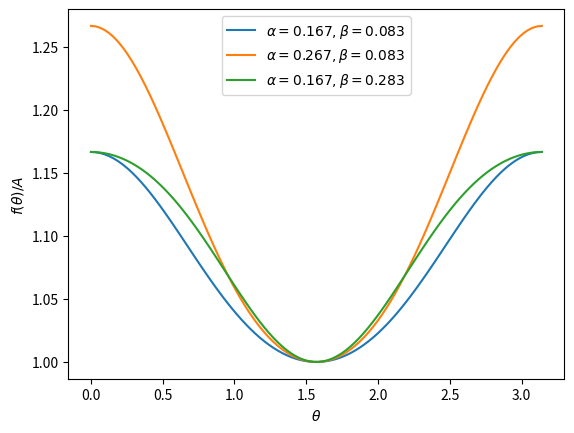

This figure's Python source: (Note: this script raises an exception after producing the figure.)
# python script for section 4.2
import numpy as np
import matplotlib.pyplot as plt


print("Predicted coefficients")
A22 = 0.1020
A44 = 0.0091
Ap = 1 - A22/2 + 3/8*A44
Bp = 3/2 * A22 - 15/4 * A44
Cp = 35/8 *A44
print("A = %f, B=%f, C=%f" % (Ap, Bp, Cp))


B = Bp/Ap
C = Cp/Ap
print("scaled: B'=%f, C'=%f" % (B, C))
alpha = B + C
beta = B- C
print("alpa=%f, beta=%f" % (alpha, beta))

def f(theta, A, alpha, beta):
    B = (alpha + beta)/2
    C = (alpha - beta)/2
    return A*(1 + B * np.cos(theta)**2 + C * np.cos(theta)**4 )

thetaArray = np.linspace(0, np.pi, 100)

addArray = np.array([[0,0],[0.1,0], [0, 0.2]])
for i in [0,1,2]:
    a = alpha + addArray[i, 0]
    b = beta + addArray[i, 1]
    fArray = f(thetaArray, 1 , a, b)
    plt.plot(thetaArray, fArray, label=r"$\alpha="
             + "{:.3f}".format(a) + r", \beta="
             + "{:.3f}".format(b)
             + "$")

plt.legend()
plt.xlabel(r"$\theta$")
plt.ylabel(r"$f(\theta)/A$")
plt.savefig("../report/figs/alpha-beta.pdf", bbox_inches="tight")
plt.close()
